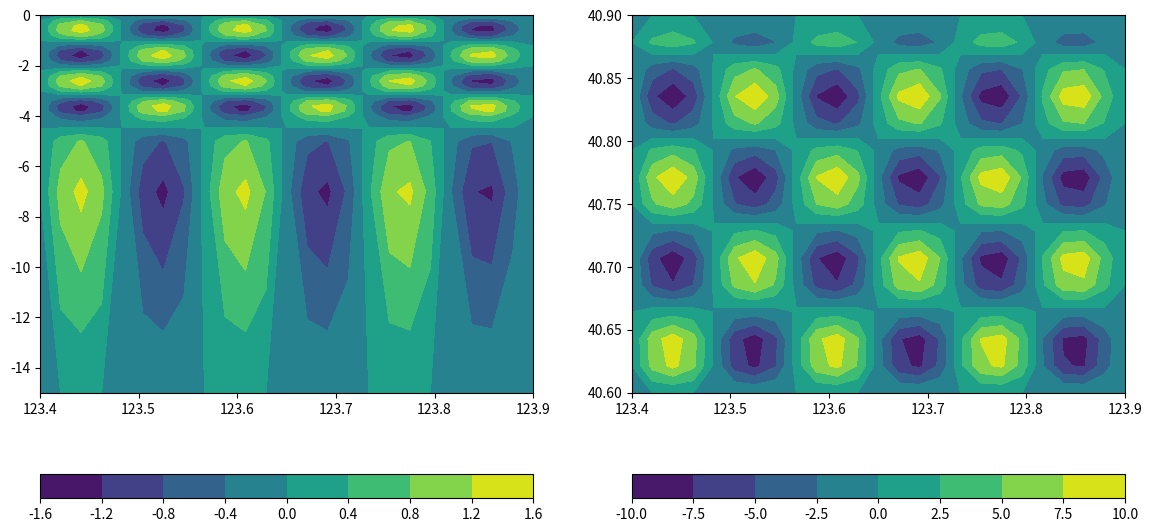

Generate this figure with matplotlib:
import numpy as np
import matplotlib.pyplot as plt 

# input
xmin,xmax = 123.4, 123.9
ymin,ymax = 40.6,40.9
nlon,nlat = 25, 15
nlevelx = 0.8
nlevely = 1.0
nlevelz = 0.6
zstr = "0.0 0.2 0.4 0.6 0.8 1.0 1.2 1.4 1.6 1.8 \
2.0 2.2 2.4 2.6 2.8 3.0 3.2 3.4 3.6 3.8 4.0 4.5 5.0 7.0 15.0"
use_sph = True
shift_depth = False

# write velocity
z = list(map(lambda x: float(x),zstr.split()))
nz = len(z)
v = np.zeros((nz,nlat,nlon))
for i in range(nz):
    v[i,:,:] = 3.0 + 0.05 * z[i]

f = open("velocinit.in","w")
f.write("%d %d %d\n" %(nlon,nlat,nz))
f.write("%f %f\n%f %f\n" %(xmin,xmax,ymin,ymax))
f.write("%d %d\n" %(use_sph,shift_depth))
for i in range(nz):
    f.write("%f " %(z[i]))
f.write("\n")
for i in range(nz):
    for j in range(nlat):
        for k in range(nlon):
            f.write("%f\n"%(v[i,j,k]))
f.close()

xx = np.arange(nlon-2) + 1
yy = np.arange(nlat-2) + 1
zz = np.arange(nz-2) + 1

vtrue = v.copy()
for i in range(nz-2):
    for j in range(nlat-2):
        for k in range(nlon-2):
            v0 = 0.1 * np.sin(xx[k] * nlevelx) * np.sin(yy[j] * nlevely) * np.sin(zz[i] * nlevelz)
            vtrue[i+1,j+1,k+1] = v[i+1,j+1,k+1] * (1.0 + v0)

# plot 
plt.figure(1,figsize=(14,7))
plt.subplot(1,2,1)
plt.contourf(np.linspace(xmin,xmax,nlon),-np.array(z),(vtrue[:,3,:] - v[:,3,:]) / v[:,3,:] * 100)
plt.colorbar(orientation='horizontal')
plt.subplot(1,2,2)
plt.contourf(np.linspace(xmin,xmax,nlon),np.linspace(ymin,ymax,nlat),(vtrue[3,:,:] - v[3,:,:]) / v[3,:,:] * 100)
plt.colorbar(orientation='horizontal')
plt.savefig("veloc3d.jpg")

f = open("veloctrue.in","w")
f.write("%d %d\n" %(nlon,nlat))
f.write("%f %f\n%f %f\n" %(xmin,xmax,ymin,ymax))
f.write("%d %d\n" %(use_sph,shift_depth))
for i in range(nz):
    f.write("%f " %(z[i]))
f.write("\n")
for i in range(nz):
    for j in range(nlat):
        for k in range(nlon):
            f.write("%f\n"%(vtrue[i,j,k]))
f.close()
